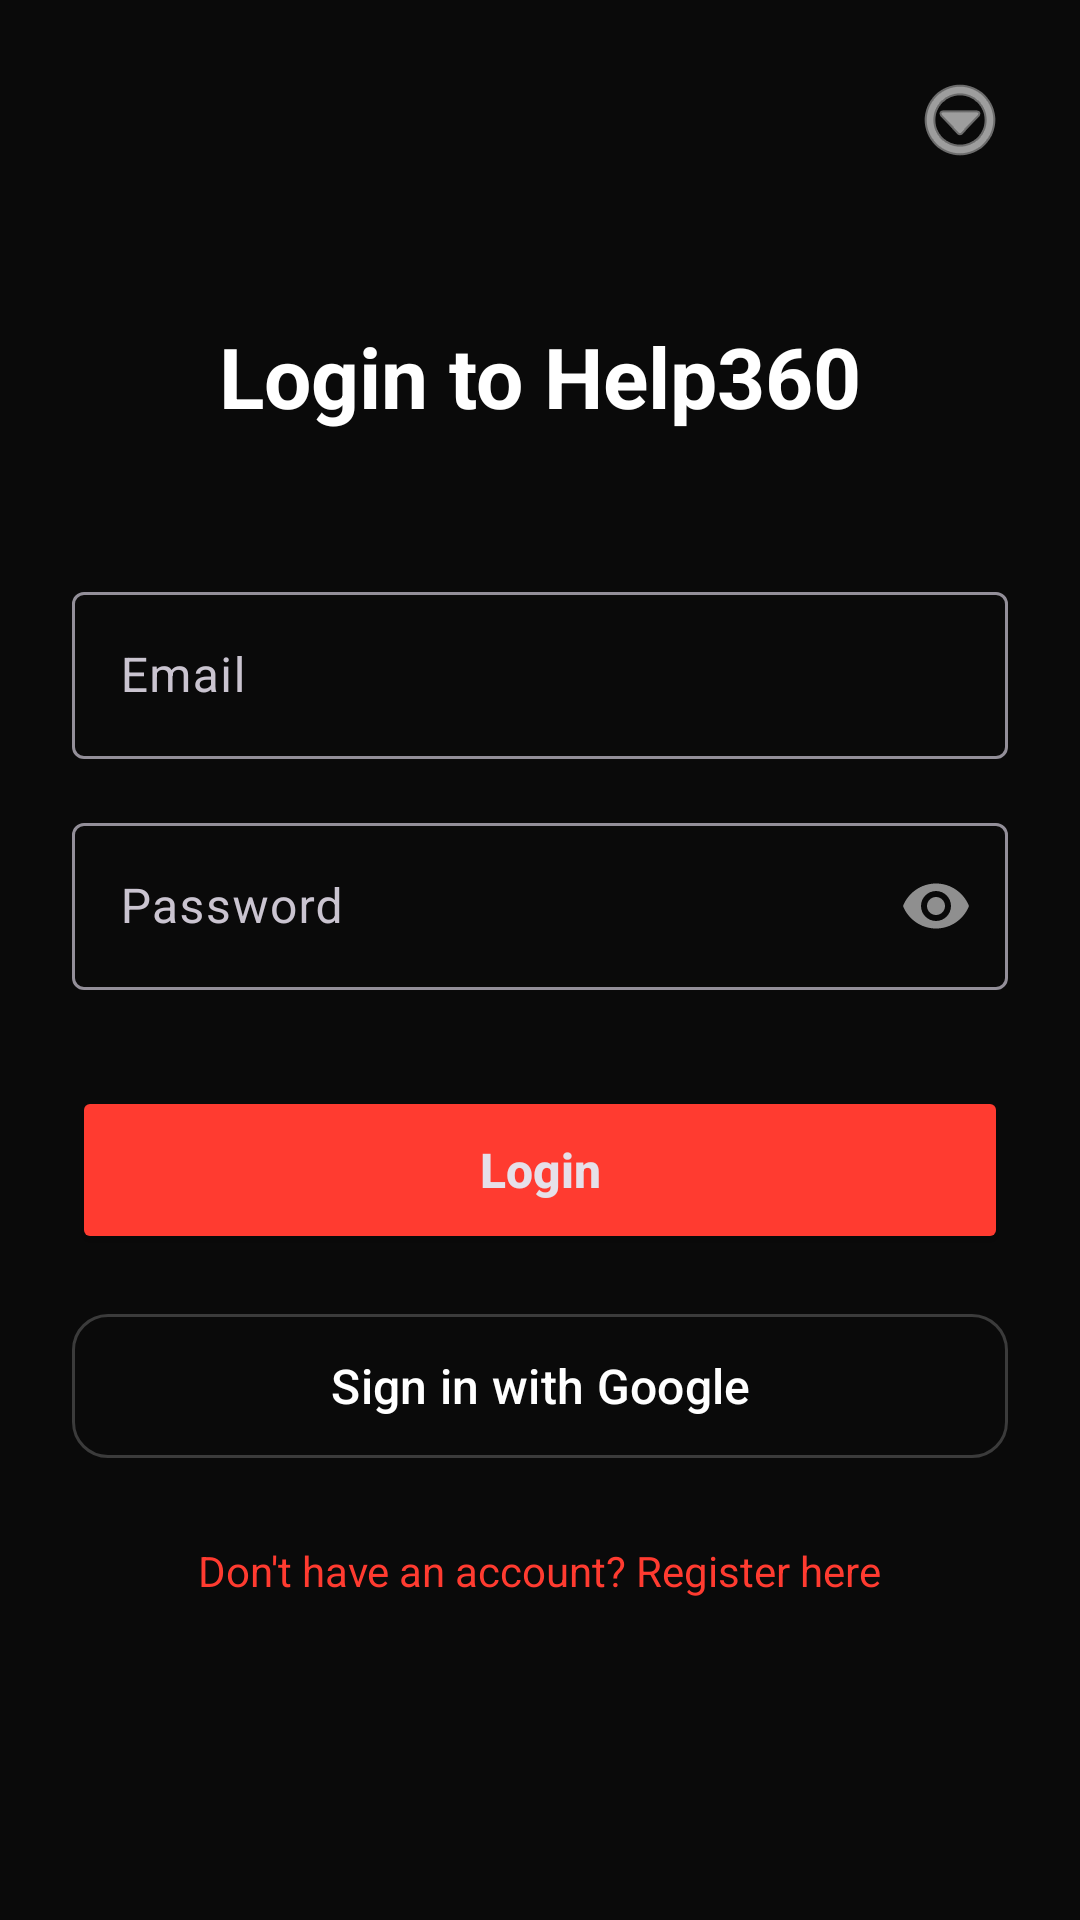

Produce the Android XML layout that renders to this screen, including the resource entries it uses.
<!-- AndroidManifest.xml: application theme Theme.Help360 -->
<!-- res/layout/activity_login.xml -->
<?xml version="1.0" encoding="utf-8"?>
<RelativeLayout xmlns:android="http://schemas.android.com/apk/res/android"
    xmlns:app="http://schemas.android.com/apk/res-auto"
    android:layout_width="match_parent"
    android:layout_height="match_parent"
    android:background="#0A0A0A">

    <ImageButton
        android:id="@+id/btnAdminMenu"
        android:layout_width="48dp"
        android:layout_height="48dp"
        android:layout_alignParentEnd="true"
        android:layout_alignParentTop="true"
        android:layout_margin="16dp"
        android:background="?attr/selectableItemBackgroundBorderless"
        android:src="@android:drawable/ic_menu_more"
        android:contentDescription="Admin Menu"
        app:tint="@color/white" />

    <LinearLayout
        android:layout_width="match_parent"
        android:layout_height="match_parent"
        android:orientation="vertical"
        android:padding="24dp"
        android:gravity="center">

        <TextView
            android:layout_width="wrap_content"
            android:layout_height="wrap_content"
            android:text="@string/login_title"
            android:textSize="28sp"
            android:textColor="@color/white"
            android:textStyle="bold"
            android:layout_marginBottom="48dp"/>

        <com.google.android.material.textfield.TextInputLayout
            android:layout_width="match_parent"
            android:layout_height="wrap_content"
            android:hint="@string/email_hint"
            android:layout_marginBottom="16dp"
            style="@style/Widget.Material3.TextInputLayout.OutlinedBox">
            <com.google.android.material.textfield.TextInputEditText
                android:id="@+id/etEmail"
                android:layout_width="match_parent"
                android:layout_height="wrap_content"
                android:inputType="textEmailAddress"
                android:textColor="@color/white" />
        </com.google.android.material.textfield.TextInputLayout>

        <com.google.android.material.textfield.TextInputLayout
            android:layout_width="match_parent"
            android:layout_height="wrap_content"
            android:hint="@string/password_hint"
            android:layout_marginBottom="32dp"
            app:passwordToggleEnabled="true"
            style="@style/Widget.Material3.TextInputLayout.OutlinedBox">
            <com.google.android.material.textfield.TextInputEditText
                android:id="@+id/etPassword"
                android:layout_width="match_parent"
                android:layout_height="wrap_content"
                android:inputType="textPassword"
                android:textColor="@color/white" />
        </com.google.android.material.textfield.TextInputLayout>

        <Button
            android:id="@+id/btnLogin"
            android:layout_width="match_parent"
            android:layout_height="56dp"
            android:text="@string/login_button"
            android:textAllCaps="false"
            android:textSize="16sp"
            android:textStyle="bold"
            android:backgroundTint="#FF3B30"
            app:cornerRadius="12dp" />

        <com.google.android.material.button.MaterialButton
            android:id="@+id/btnGoogleSignIn"
            style="@style/Widget.Material3.Button.OutlinedButton"
            android:layout_width="match_parent"
            android:layout_height="56dp"
            android:layout_marginTop="16dp"
            android:text="@string/signin_google"
            android:textAllCaps="false"
            android:textColor="@color/white"
            android:textSize="16sp"
            app:cornerRadius="12dp"
            app:iconGravity="textStart"
            app:strokeColor="#33FFFFFF" />

        <TextView
            android:id="@+id/tvGoToRegister"
            android:layout_width="wrap_content"
            android:layout_height="wrap_content"
            android:text="@string/register_prompt"
            android:layout_marginTop="24dp"
            android:textColor="#FF3B30" />

    </LinearLayout>

</RelativeLayout>
<!-- resources referenced by this layout -->
<resources>
  <color name="white">#FFFFFF</color>
  <string name="email_hint">Email</string>
  <string name="login_button">Login</string>
  <string name="login_title">Login to Help360</string>
  <string name="password_hint">Password</string>
  <string name="register_prompt">Don\'t have an account? Register here</string>
  <string name="signin_google">Sign in with Google</string>
  <style name="Theme.Help360" parent="Theme.Material3.Dark.NoActionBar">
          <item name="colorPrimary">#FF3B30</item>
          <item name="android:statusBarColor">#0A0A0A</item>
      </style>
</resources>
